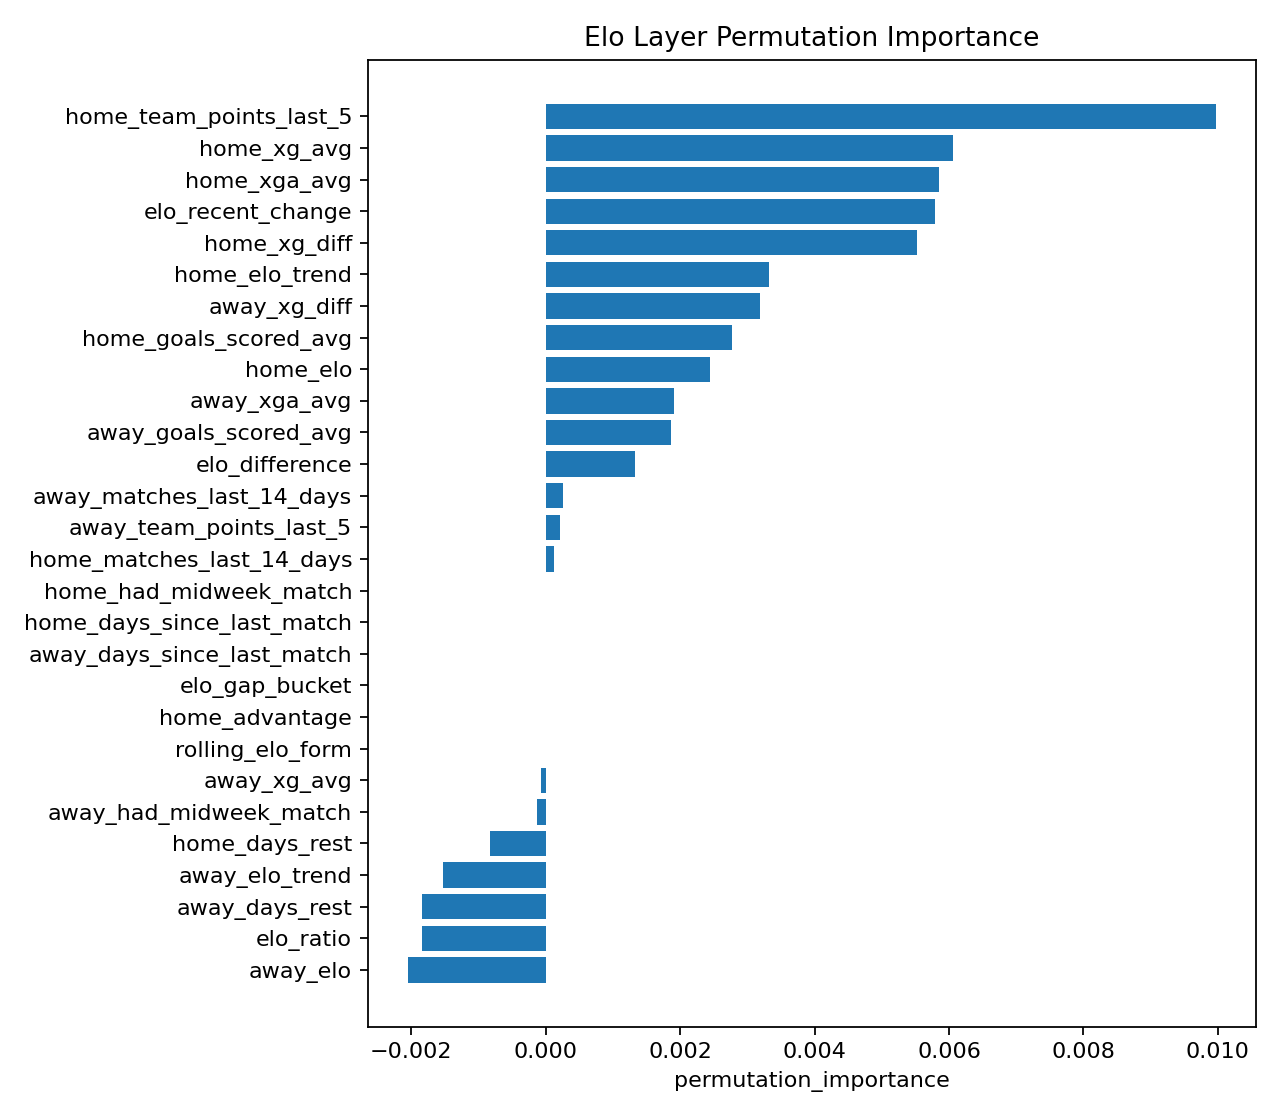

The data file committed next to this chart (first rows):
feature, permutation_importance, permutation_importance_std
home_team_points_last_5, 0.009966, 0.002468
home_xg_avg, 0.00606, 0.002073
home_xga_avg, 0.005857, 0.001648
elo_recent_change, 0.005791, 0.003414
home_xg_diff, 0.005531, 0.006767
home_elo_trend, 0.003315, 0.003089
away_xg_diff, 0.003191, 0.004089
home_goals_scored_avg, 0.002767, 0.001523
home_elo, 0.002447, 0.002675
away_xga_avg, 0.001911, 0.002657
away_goals_scored_avg, 0.001869, 0.002782
elo_difference, 0.001336, 0.001616
away_matches_last_14_days, 0.000257, 0.001727
away_team_points_last_5, 0.0002054, 0.001087
home_matches_last_14_days, 0.0001287, 0.0002333
home_had_midweek_match, 0.0, 0.0
home_days_since_last_match, 0.0, 0.0
away_days_since_last_match, 0.0, 0.0
elo_gap_bucket, 0.0, 0.0
home_advantage, 0.0, 0.0
rolling_elo_form, 0.0, 0.0
away_xg_avg, -6.73785799641502e-05, 0.002809
away_had_midweek_match, -0.0001317, 0.0002714
home_days_rest, -0.0008284, 0.002942
away_elo_trend, -0.001531, 0.001171
away_days_rest, -0.001835, 0.001294
elo_ratio, -0.001836, 0.00149
away_elo, -0.002046, 0.001828
